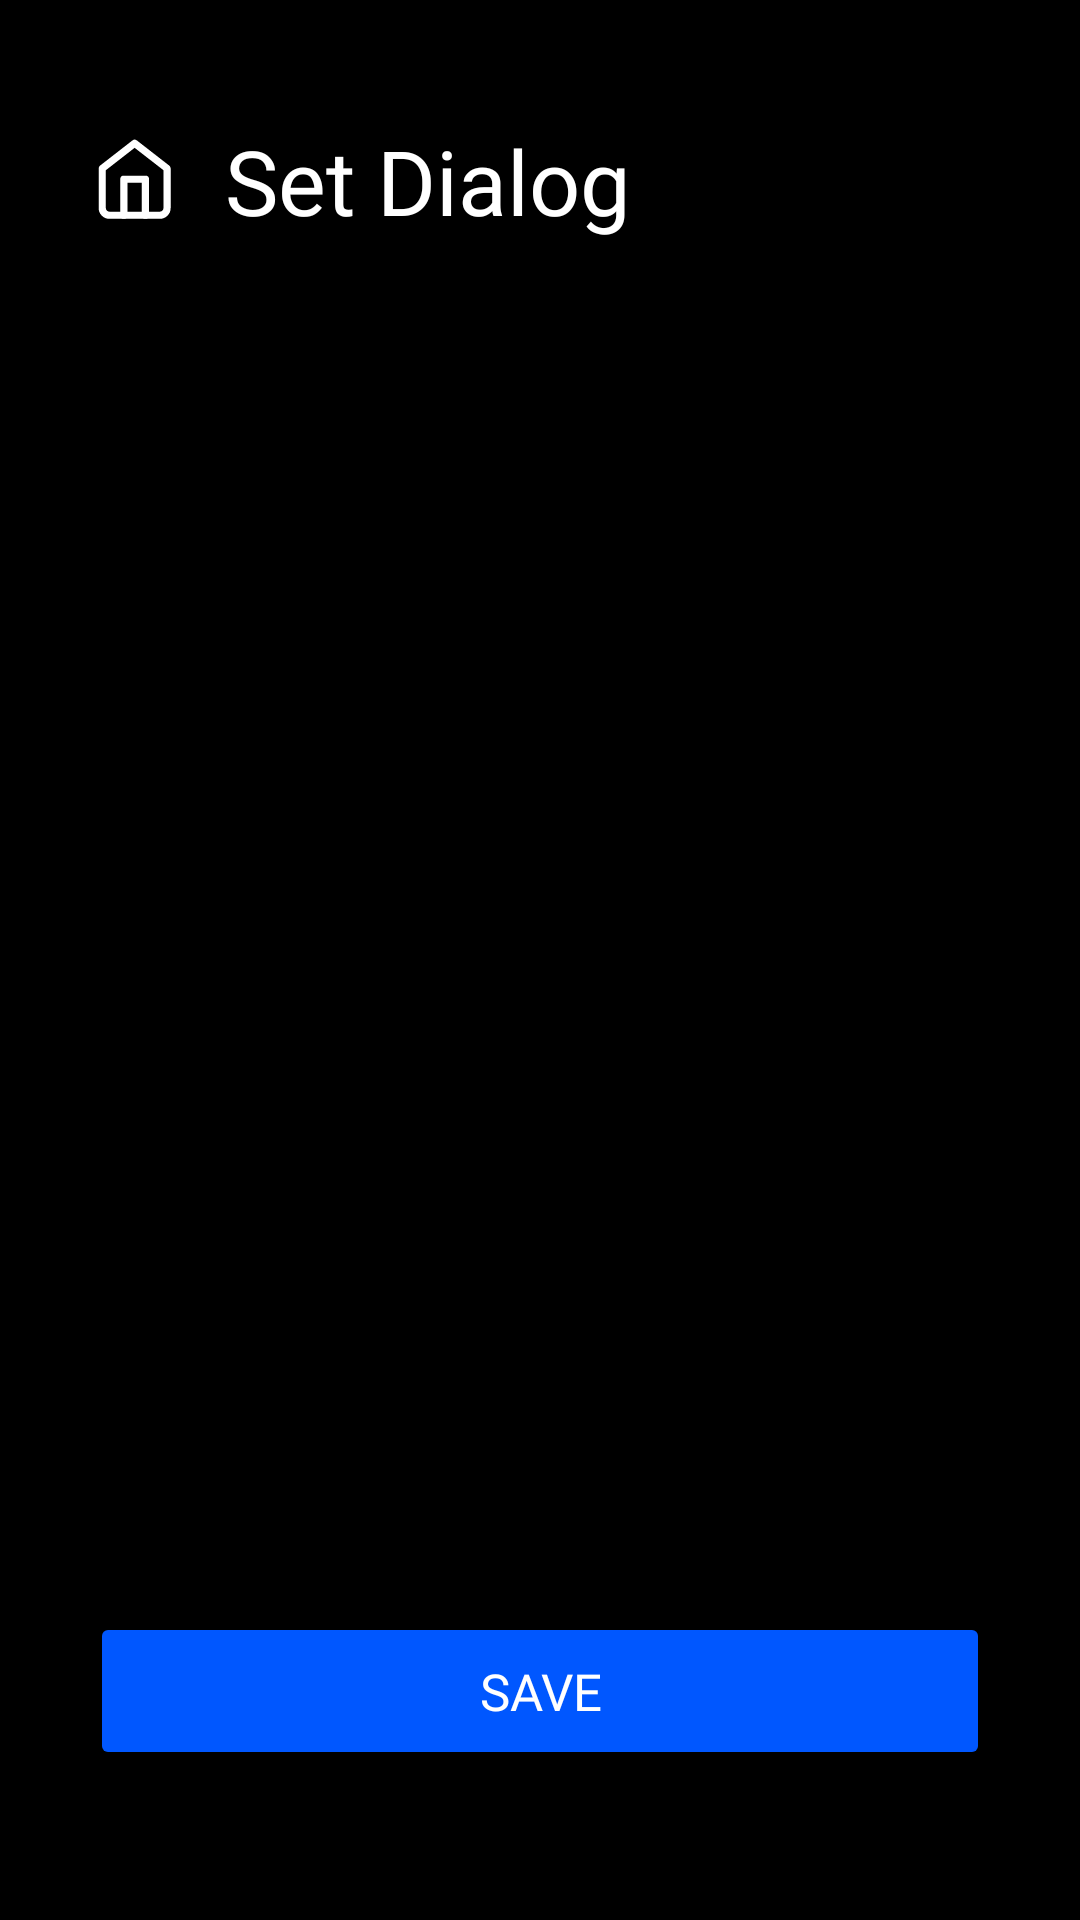

Write the Android layout XML for this screen, with the resource values it uses.
<!-- AndroidManifest.xml: application theme Theme.A11y -->
<!-- res/layout/activity_dialog.xml -->
<?xml version="1.0" encoding="utf-8"?>
<androidx.constraintlayout.widget.ConstraintLayout xmlns:android="http://schemas.android.com/apk/res/android"
    xmlns:app="http://schemas.android.com/apk/res-auto"
    xmlns:tools="http://schemas.android.com/tools"
    android:layout_width="match_parent"
    android:layout_height="match_parent"
    android:paddingHorizontal="@dimen/margin"
    tools:context=".DialogActivity">

    <LinearLayout
        android:id="@+id/homeWelcomeText"
        android:layout_width="wrap_content"
        android:layout_height="wrap_content"
        android:layout_marginTop="@dimen/marginTop"
        android:gravity="center"
        android:orientation="horizontal"
        android:paddingBottom="28dp"
        app:layout_constraintStart_toStartOf="parent"
        app:layout_constraintTop_toTopOf="parent">

        <ImageView
            android:id="@+id/homeProfileImage"
            android:layout_width="30dp"
            android:layout_height="30dp"
            android:layout_marginEnd="15dp"
            android:src="@drawable/home" />

        <TextView
            style="@style/HeaderFont"
            android:layout_width="wrap_content"
            android:layout_height="wrap_content"
            android:text="Set Dialog" />
    </LinearLayout>

    <ScrollView
        android:id="@+id/scrollView"
        android:layout_width="match_parent"
        android:layout_height="wrap_content"
        app:layout_constraintEnd_toEndOf="parent"
        app:layout_constraintStart_toStartOf="parent"
        app:layout_constraintTop_toBottomOf="@+id/homeWelcomeText">

        <LinearLayout
            android:id="@+id/dialogContainer"
            android:layout_width="match_parent"
            android:layout_height="wrap_content"
            android:orientation="vertical">

            

        </LinearLayout>
    </ScrollView>

    <Button
        android:id="@+id/saveButton"
        style="@style/ButtonStyle"
        android:layout_width="match_parent"
        android:layout_height="wrap_content"
        android:layout_marginBottom="50dp"
        android:onClick="saveButtonClicked"
        android:text="SAVE"
        app:layout_constraintBottom_toBottomOf="parent"
        app:layout_constraintEnd_toEndOf="parent"
        app:layout_constraintStart_toStartOf="parent" />


</androidx.constraintlayout.widget.ConstraintLayout>
<!-- resources referenced by this layout -->
<resources>
  <color name="white">#FFFFFF</color>
  <dimen name="margin">30dp</dimen>
  <dimen name="marginTop">40dp</dimen>
  <!-- drawable home (drawable) -->
  <vector android:height="30dp" android:viewportHeight="25"
      android:viewportWidth="25" android:width="30dp" xmlns:android="http://schemas.android.com/apk/res/android">
      <path android:fillColor="#00000000"
          android:pathData="M3.404,9.293L12.404,2.293L21.404,9.293V20.293C21.404,20.823 21.193,21.332 20.818,21.707C20.443,22.082 19.934,22.293 19.404,22.293H5.404C4.873,22.293 4.365,22.082 3.99,21.707C3.615,21.332 3.404,20.823 3.404,20.293V9.293Z"
          android:strokeColor="#ffffff" android:strokeLineCap="round"
          android:strokeLineJoin="round" android:strokeWidth="2"/>
      <path android:fillColor="#00000000"
          android:pathData="M9.404,22.293V12.293H15.404V22.293"
          android:strokeColor="#ffffff" android:strokeLineCap="round"
          android:strokeLineJoin="round" android:strokeWidth="2"/>
  </vector>
  <!-- drawable rounded_corner (drawable) -->
  <?xml version="1.0" encoding="utf-8"?>
  <shape xmlns:android="http://schemas.android.com/apk/res/android"
      android:shape="rectangle">
      <corners android:radius="10dp" />
      <solid android:color="@color/theme2" />
  </shape>
  <style name="ButtonStyle">
          <item name="android:layout_width">fill_parent</item>
          <item name="android:layout_height">wrap_content</item>
          <item name="android:paddingVertical" tools:ignore="NewApi">15dp</item>
          <item name="cornerRadius">10dp</item>
          <item name="textAllCaps">true</item>
          <item name="fontFamily">@font/roboto_medium</item>
          <item name="android:textSize">17sp</item>
          <item name="backgroundTint">@color/theme</item>
          <item name="android:textColor">@color/white</item>
      </style>
  <style name="HeaderFont">
          <item name="android:fontFamily">@font/roboto_bold</item>
          <item name="android:textSize">30sp</item>
          <item name="android:textColor">@color/white</item>
      </style>
  <style name="MyEditTextTheme">
          <item name="colorControlNormal">#C4C4C4</item>
          <item name="colorControlActivated">@color/theme</item>
          <item name="colorControlHighlight">@color/theme</item>
      </style>
  <style name="Theme.A11y" parent="Base.Theme.A11y" />
  <color name="theme2">#2E2E2E</color>
  <color name="theme">#0057FF</color>
  <style name="Base.Theme.A11y" parent="Theme.Material3.DayNight.NoActionBar">
          <item name="android:navigationBarColor">@android:color/transparent</item>
          <item name="android:statusBarColor">@android:color/transparent</item>
          <item name="android:windowBackground">@color/black</item>
  
      </style>
  <color name="black">#000000</color>
</resources>
